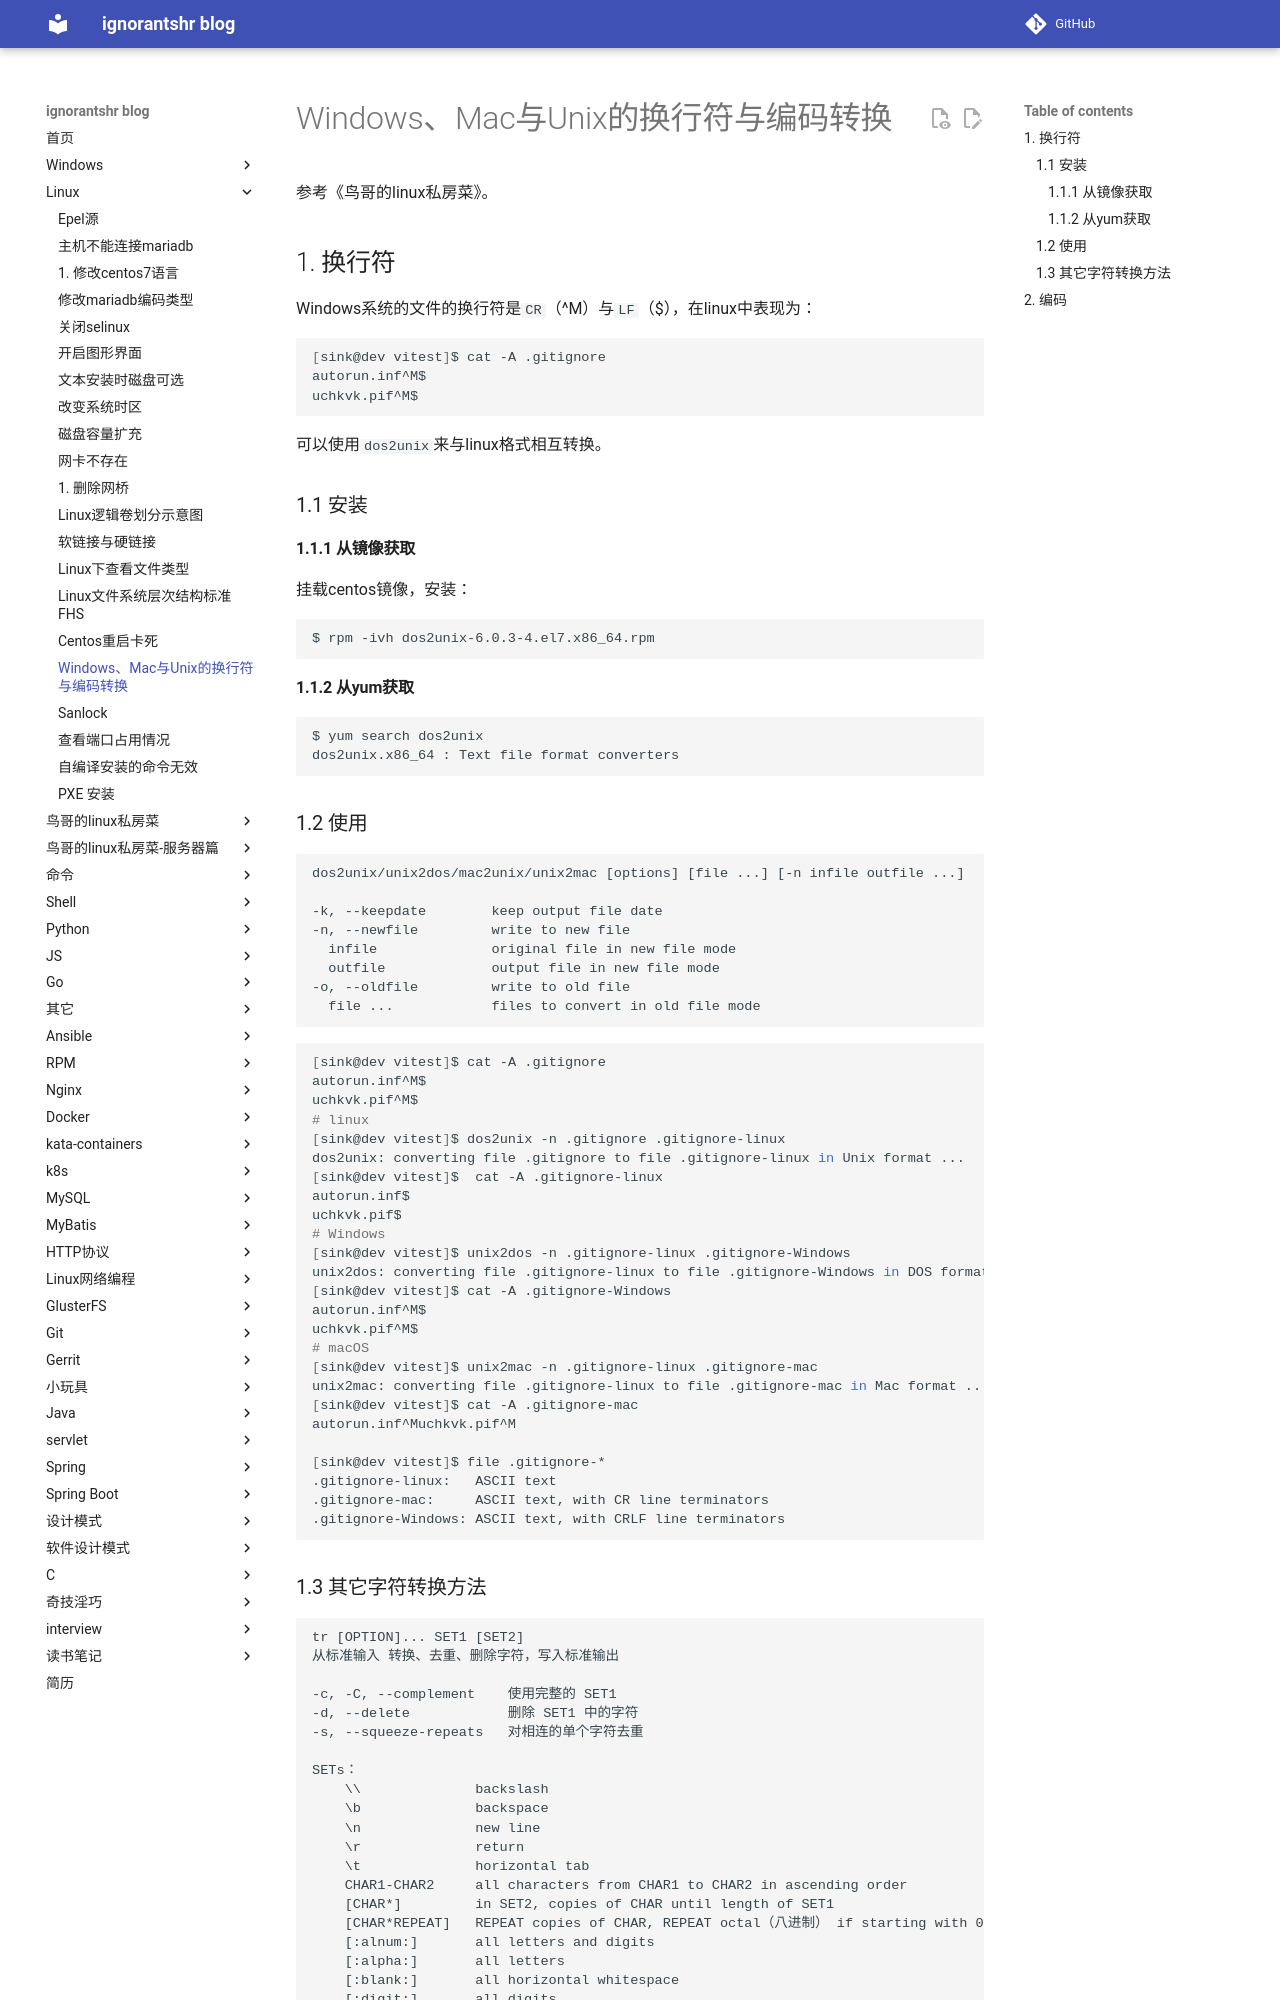

repository: ignorantshr/person-blog · page: linux/Windows、Mac与Unix的换行符与编码转换/index.html · generator: mkdocs

参考《鸟哥的linux私房菜》。

## 换行符

Windows系统的文件的换行符是`CR`（^M）与`LF`（$），在linux中表现为：

```bash
[sink@dev vitest]$ cat -A .gitignore
autorun.inf^M$
uchkvk.pif^M$
```

可以使用`dos2unix`来与linux格式相互转换。

### 安装

#### 从镜像获取

挂载centos镜像，安装：

```bash
$ rpm -ivh dos2unix-6.0.3-4.el7.x86_64.rpm
```

#### 从yum获取

```bash
$ yum search dos2unix
dos2unix.x86_64 : Text file format converters
```

### 使用

```
dos2unix/unix2dos/mac2unix/unix2mac [options] [file ...] [-n infile outfile ...]

-k, --keepdate        keep output file date
-n, --newfile         write to new file
  infile              original file in new file mode
  outfile             output file in new file mode
-o, --oldfile         write to old file
  file ...            files to convert in old file mode
```

```bash
[sink@dev vitest]$ cat -A .gitignore
autorun.inf^M$
uchkvk.pif^M$
# linux
[sink@dev vitest]$ dos2unix -n .gitignore .gitignore-linux
dos2unix: converting file .gitignore to file .gitignore-linux in Unix format ...
[sink@dev vitest]$  cat -A .gitignore-linux
autorun.inf$
uchkvk.pif$
# Windows
[sink@dev vitest]$ unix2dos -n .gitignore-linux .gitignore-Windows
unix2dos: converting file .gitignore-linux to file .gitignore-Windows in DOS format ...
[sink@dev vitest]$ cat -A .gitignore-Windows
autorun.inf^M$
uchkvk.pif^M$
# macOS
[sink@dev vitest]$ unix2mac -n .gitignore-linux .gitignore-mac
unix2mac: converting file .gitignore-linux to file .gitignore-mac in Mac format ...
[sink@dev vitest]$ cat -A .gitignore-mac
autorun.inf^Muchkvk.pif^M

[sink@dev vitest]$ file .gitignore-*
.gitignore-linux:   ASCII text
.gitignore-mac:     ASCII text, with CR line terminators
.gitignore-Windows: ASCII text, with CRLF line terminators
```
